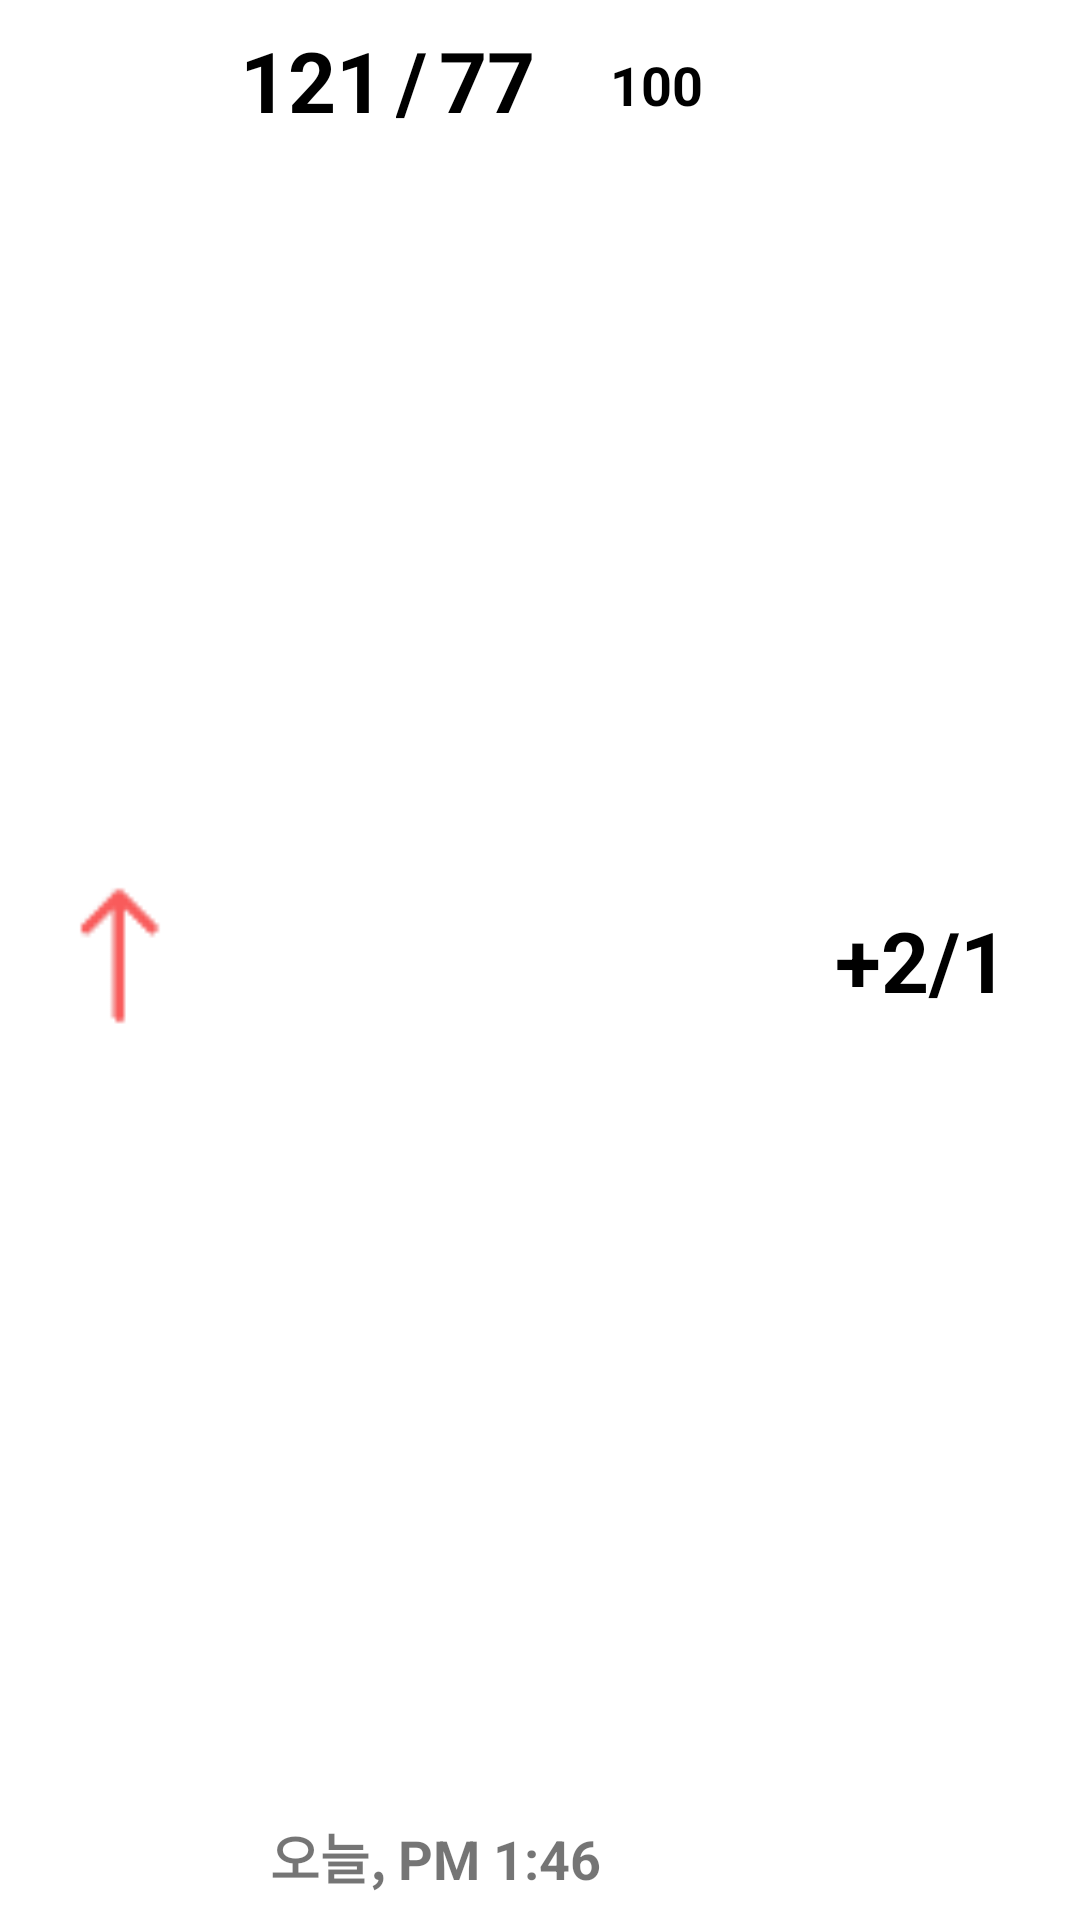

Here is an Android app screen rendered from its layout file. Give the layout XML and the strings, colors and styles it references.
<!-- AndroidManifest.xml: application theme AppTheme -->
<!-- res/layout/hul_listview_item_on.xml -->
<?xml version="1.0" encoding="utf-8"?>
<android.support.constraint.ConstraintLayout xmlns:android="http://schemas.android.com/apk/res/android"
    xmlns:tools="http://schemas.android.com/tools"
    android:layout_width="match_parent"
    android:layout_height="90dp"
    xmlns:app="http://schemas.android.com/apk/res-auto"
    android:background="#ffffff"
    android:layout_marginTop="15dp">

    <TextView
        android:id="@+id/check_hul"
        android:layout_width="wrap_content"
        android:layout_height="wrap_content"
        android:layout_marginTop="8dp"
        android:layout_marginEnd="24dp"
        android:layout_marginRight="24dp"
        android:layout_marginBottom="8dp"
        android:text="+2/1"
        android:textColor="@color/black"
        android:textSize="28dp"
        android:textStyle="bold"
        app:layout_constraintBottom_toBottomOf="parent"
        app:layout_constraintEnd_toEndOf="parent"
        app:layout_constraintTop_toTopOf="parent"
        tools:ignore="HardcodedText,SpUsage" />

    <TextView
        android:id="@+id/date_hul"
        android:layout_width="wrap_content"
        android:layout_height="wrap_content"
        android:layout_marginStart="30dp"
        android:layout_marginLeft="30dp"
        android:layout_marginBottom="8dp"
        android:text="오늘, PM 1:46"
        android:textSize="18dp"
        android:textStyle="bold"
        app:layout_constraintBottom_toBottomOf="parent"
        app:layout_constraintStart_toEndOf="@+id/redarrow_hul"
        tools:ignore="HardcodedText,SpUsage" />

    <ImageView
        android:id="@+id/redarrow_hul"
        android:layout_width="40dp"
        android:layout_height="0dp"
        android:layout_marginStart="20dp"
        android:layout_marginLeft="20dp"
        android:layout_marginTop="8dp"
        android:layout_marginBottom="8dp"
        app:layout_constraintBottom_toBottomOf="parent"
        app:layout_constraintStart_toStartOf="parent"
        app:layout_constraintTop_toTopOf="parent"
        app:srcCompat="@drawable/redarrow"
        tools:ignore="ContentDescription" />

    <TextView
        android:id="@+id/Average_hul"
        android:layout_width="wrap_content"
        android:layout_height="wrap_content"
        android:layout_marginLeft="25dp"
        android:layout_marginStart="25dp"
        android:layout_marginTop="16dp"
        android:text="100"
        android:textColor="@color/black"
        android:textSize="18sp"
        android:textStyle="bold"
        app:layout_constraintStart_toEndOf="@id/Min_hul"
        app:layout_constraintTop_toTopOf="parent"
        tools:ignore="HardcodedText" />

    <TextView
        android:id="@+id/Max_hul"
        android:layout_width="wrap_content"
        android:layout_height="wrap_content"
        android:layout_marginLeft="20dp"
        android:layout_marginStart="20dp"
        android:layout_marginTop="8dp"
        android:text="121"
        android:textColor="@color/black"
        android:textSize="28sp"
        android:textStyle="bold"
        app:layout_constraintStart_toEndOf="@+id/redarrow_hul"
        app:layout_constraintTop_toTopOf="parent"
        tools:ignore="HardcodedText" />

    <TextView
        android:id="@+id/bar"
        android:layout_width="wrap_content"
        android:layout_height="wrap_content"
        android:layout_marginLeft="4dp"
        android:layout_marginStart="4dp"
        android:layout_marginTop="8dp"
        android:text="/"
        android:textColor="@color/black"
        android:textSize="28sp"
        android:textStyle="bold"
        app:layout_constraintStart_toEndOf="@+id/Max_hul"
        app:layout_constraintTop_toTopOf="parent"
        tools:ignore="HardcodedText" />

    <TextView
        android:id="@+id/Min_hul"
        android:layout_width="wrap_content"
        android:layout_height="wrap_content"
        android:layout_marginLeft="4dp"
        android:layout_marginStart="4dp"
        android:layout_marginTop="8dp"
        android:text="77"
        android:textColor="@color/black"
        android:textSize="28sp"
        android:textStyle="bold"
        app:layout_constraintStart_toEndOf="@+id/bar"
        app:layout_constraintTop_toTopOf="parent"
        tools:ignore="HardcodedText" />

</android.support.constraint.ConstraintLayout>
<!-- resources referenced by this layout -->
<resources>
  <color name="black">#000000</color>
  <!-- drawable redarrow: png bitmap (drawable, 267 bytes) -->
  <style name="AppTheme" parent="Base.Theme.AppCompat.Light.DarkActionBar">
          
          <item name="colorPrimary">@color/colorPrimary</item>
          <item name="colorPrimaryDark">@color/colorPrimaryDark</item>
          <item name="colorAccent">@color/colorAccent</item>
          
          
          <item name="windowActionBar">false</item>
          <item name="windowNoTitle">true</item>
      </style>
  <color name="colorPrimary">#3F51B5</color>
  <color name="colorPrimaryDark">#303F9F</color>
  <color name="colorAccent">#FF4081</color>
</resources>
